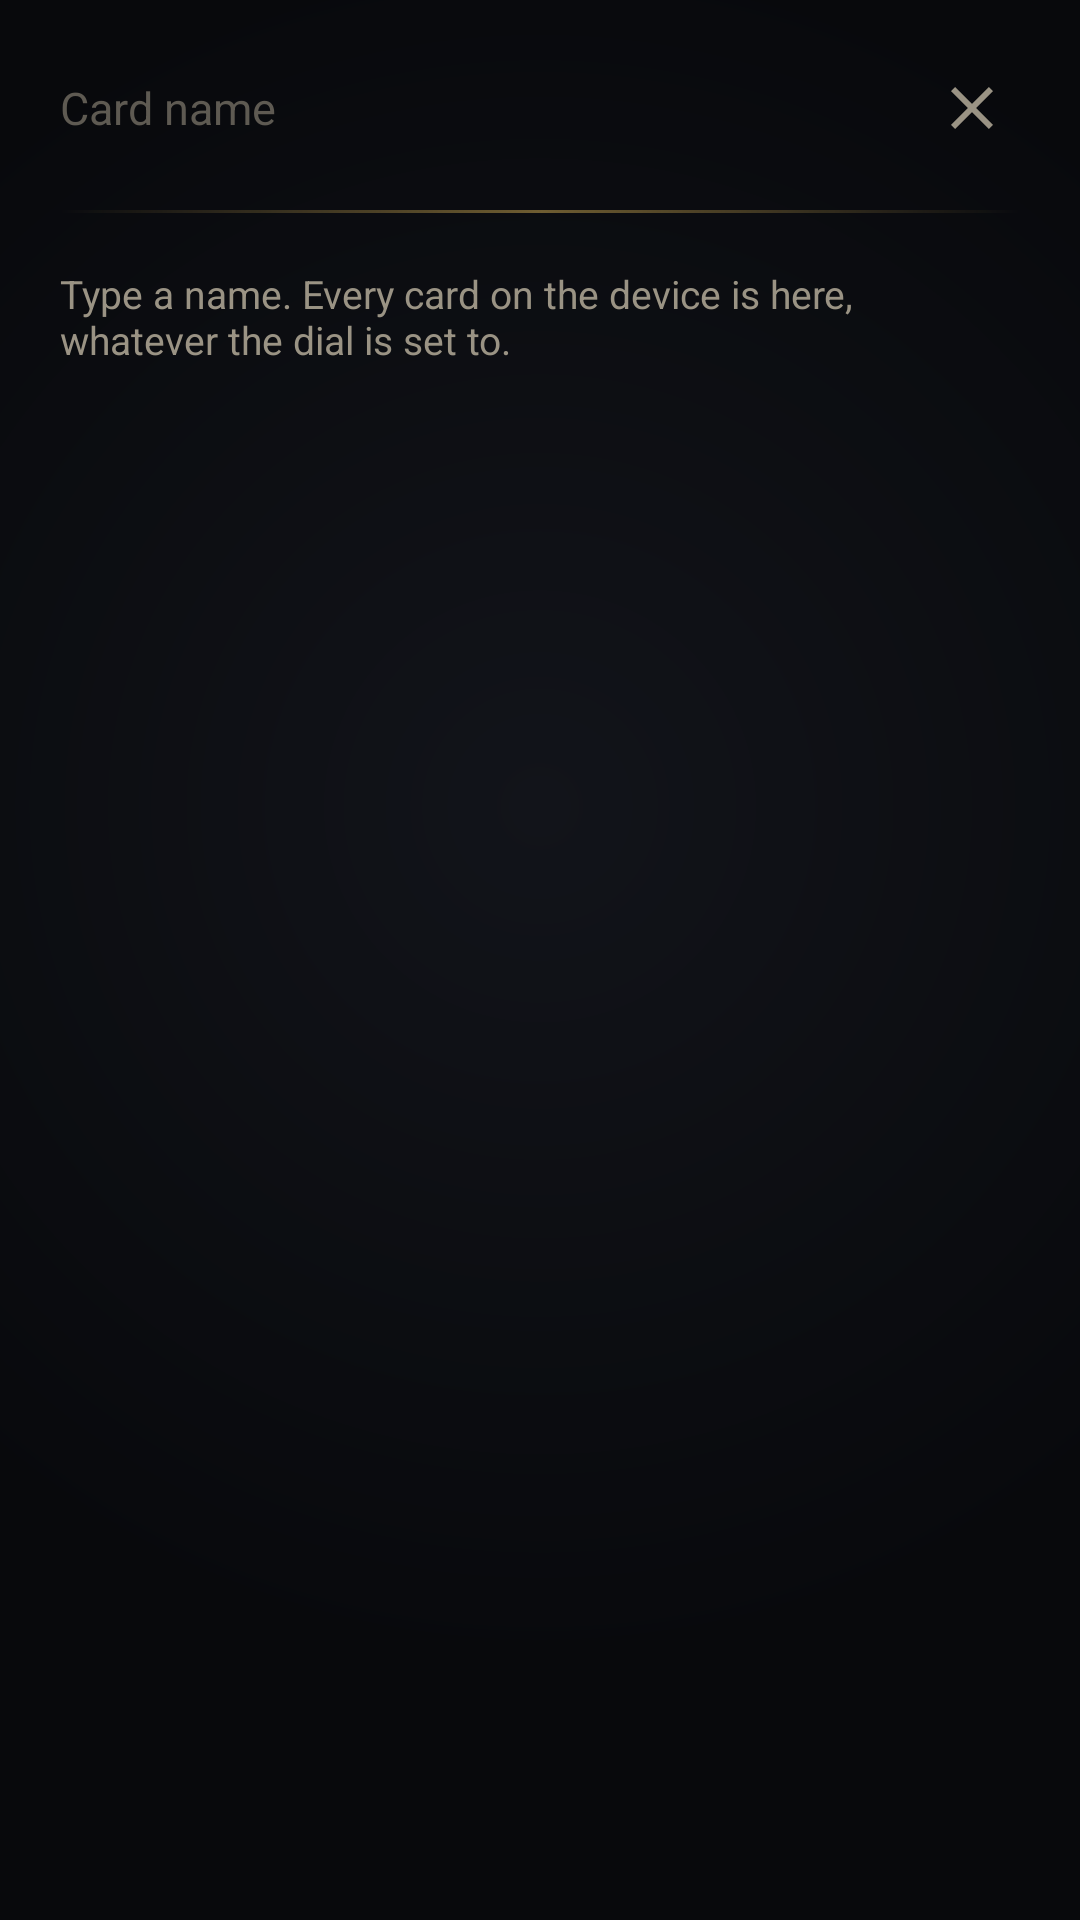

Layout XML and referenced resources for this Android screen:
<!-- AndroidManifest.xml: activity theme Theme.Momir -->
<!-- res/layout/activity_search.xml -->
<?xml version="1.0" encoding="utf-8"?>
<LinearLayout xmlns:android="http://schemas.android.com/apk/res/android"
    xmlns:tools="http://schemas.android.com/tools"
    android:layout_width="match_parent"
    android:layout_height="match_parent"
    android:background="@drawable/bg_screen"
    android:orientation="vertical">

    <LinearLayout
        android:layout_width="match_parent"
        android:layout_height="wrap_content"
        android:gravity="center_vertical"
        android:orientation="horizontal"
        android:paddingStart="20dp"
        android:paddingEnd="14dp"
        android:paddingTop="14dp">

        <EditText
            android:id="@+id/queryField"
            style="@style/TextAppearance.Momir.Body"
            android:layout_width="0dp"
            android:layout_height="wrap_content"
            android:layout_weight="1"
            android:background="@android:color/transparent"
            android:hint="@string/search_hint"
            android:imeOptions="actionSearch|flagNoExtractUi"
            android:inputType="text|textNoSuggestions|textCapWords"
            android:maxLines="1"
            android:textColorHint="@color/text_disabled"
            android:textCursorDrawable="@null"
            tools:text="urza" />

        <ImageButton
            android:id="@+id/closeButton"
            android:layout_width="44dp"
            android:layout_height="44dp"
            android:background="?attr/selectableItemBackgroundBorderless"
            android:contentDescription="@string/close"
            android:src="@drawable/ic_close" />
    </LinearLayout>

    <View
        android:layout_width="match_parent"
        android:layout_height="1dp"
        android:layout_marginStart="20dp"
        android:layout_marginEnd="20dp"
        android:layout_marginTop="12dp"
        android:background="@drawable/bg_rule" />

    
    <TextView
        android:id="@+id/searchHint"
        style="@style/TextAppearance.Momir.Caption"
        android:layout_width="match_parent"
        android:layout_height="wrap_content"
        android:layout_marginTop="18dp"
        android:paddingStart="20dp"
        android:paddingEnd="20dp"
        android:text="@string/search_empty" />

    <ScrollView
        android:id="@+id/resultScroll"
        android:layout_width="match_parent"
        android:layout_height="match_parent"
        android:fadingEdgeLength="24dp"
        android:requiresFadingEdge="vertical"
        android:scrollbars="none">

        <LinearLayout
            android:id="@+id/resultList"
            android:layout_width="match_parent"
            android:layout_height="wrap_content"
            android:orientation="vertical"
            android:paddingTop="6dp"
            android:paddingBottom="18dp" />
    </ScrollView>

</LinearLayout>
<!-- resources referenced by this layout -->
<resources>
  <color name="text_disabled">#5E5A52</color>
  <!-- drawable bg_rule (drawable) -->
  <?xml version="1.0" encoding="utf-8"?>
  <shape xmlns:android="http://schemas.android.com/apk/res/android" android:shape="rectangle">
      <gradient
          android:angle="0"
          android:startColor="#00C9A85C"
          android:centerColor="@color/accent_dim"
          android:endColor="#00C9A85C" />
  </shape>
  <!-- drawable bg_screen (drawable) -->
  <?xml version="1.0" encoding="utf-8"?>
  <shape xmlns:android="http://schemas.android.com/apk/res/android" android:shape="rectangle">
      <gradient
          android:type="radial"
          android:centerX="0.5"
          android:centerY="0.42"
          android:gradientRadius="80%p"
          android:startColor="@color/background_centre"
          android:endColor="@color/background" />
  </shape>
  <!-- drawable ic_close (drawable) -->
  <vector xmlns:android="http://schemas.android.com/apk/res/android"
      android:width="24dp"
      android:height="24dp"
      android:viewportWidth="24"
      android:viewportHeight="24"
      android:tint="@color/text_secondary">
      <path
          android:fillColor="#FFFFFF"
          android:pathData="M19,6.41L17.59,5 12,10.59 6.41,5 5,6.41 10.59,12 5,17.59 6.41,19 12,13.41 17.59,19 19,17.59 13.41,12z" />
  </vector>
  <string name="close">Close</string>
  <string name="search_empty">Type a name. Every card on the device is here, whatever the dial is set to.</string>
  <string name="search_hint">Card name</string>
  <style name="TextAppearance.Momir.Body" parent="">
          <item name="android:textSize">15sp</item>
          <item name="android:textColor">@color/text_primary</item>
      </style>
  <style name="TextAppearance.Momir.Caption" parent="">
          <item name="android:textSize">13sp</item>
          <item name="android:textColor">@color/text_secondary</item>
      </style>
  <color name="accent_dim">#6E5C31</color>
  <color name="background_centre">#12141A</color>
  <color name="background">#08090C</color>
  <color name="text_secondary">#9A9384</color>
  <color name="text_primary">#F1EBDD</color>
  <color name="accent">#C9A85C</color>
  <!-- drawable bg_dialog (drawable) -->
  <?xml version="1.0" encoding="utf-8"?>
  <inset xmlns:android="http://schemas.android.com/apk/res/android"
      android:insetLeft="16dp"
      android:insetRight="16dp"
      android:insetTop="16dp"
      android:insetBottom="16dp">
  
      <shape android:shape="rectangle">
          <solid android:color="@color/surface_raised" />
          <corners android:radius="16dp" />
          <stroke android:width="1dp" android:color="@color/accent_dim" />
      </shape>
  </inset>
  <style name="Widget.Momir.DialogButton" parent="Widget.AppCompat.Button.Borderless.Colored">
          <item name="android:textAppearance">@style/TextAppearance.Momir.Action</item>
          <item name="android:textColor">@color/accent</item>
      </style>
  <color name="surface_raised">#1A1D25</color>
  <style name="TextAppearance.Momir.Action" parent="">
          <item name="android:textSize">13sp</item>
          <item name="android:textStyle">bold</item>
          <item name="android:textAllCaps">true</item>
          <item name="android:letterSpacing">0.14</item>
          <item name="android:textColor">@color/accent</item>
      </style>
</resources>
